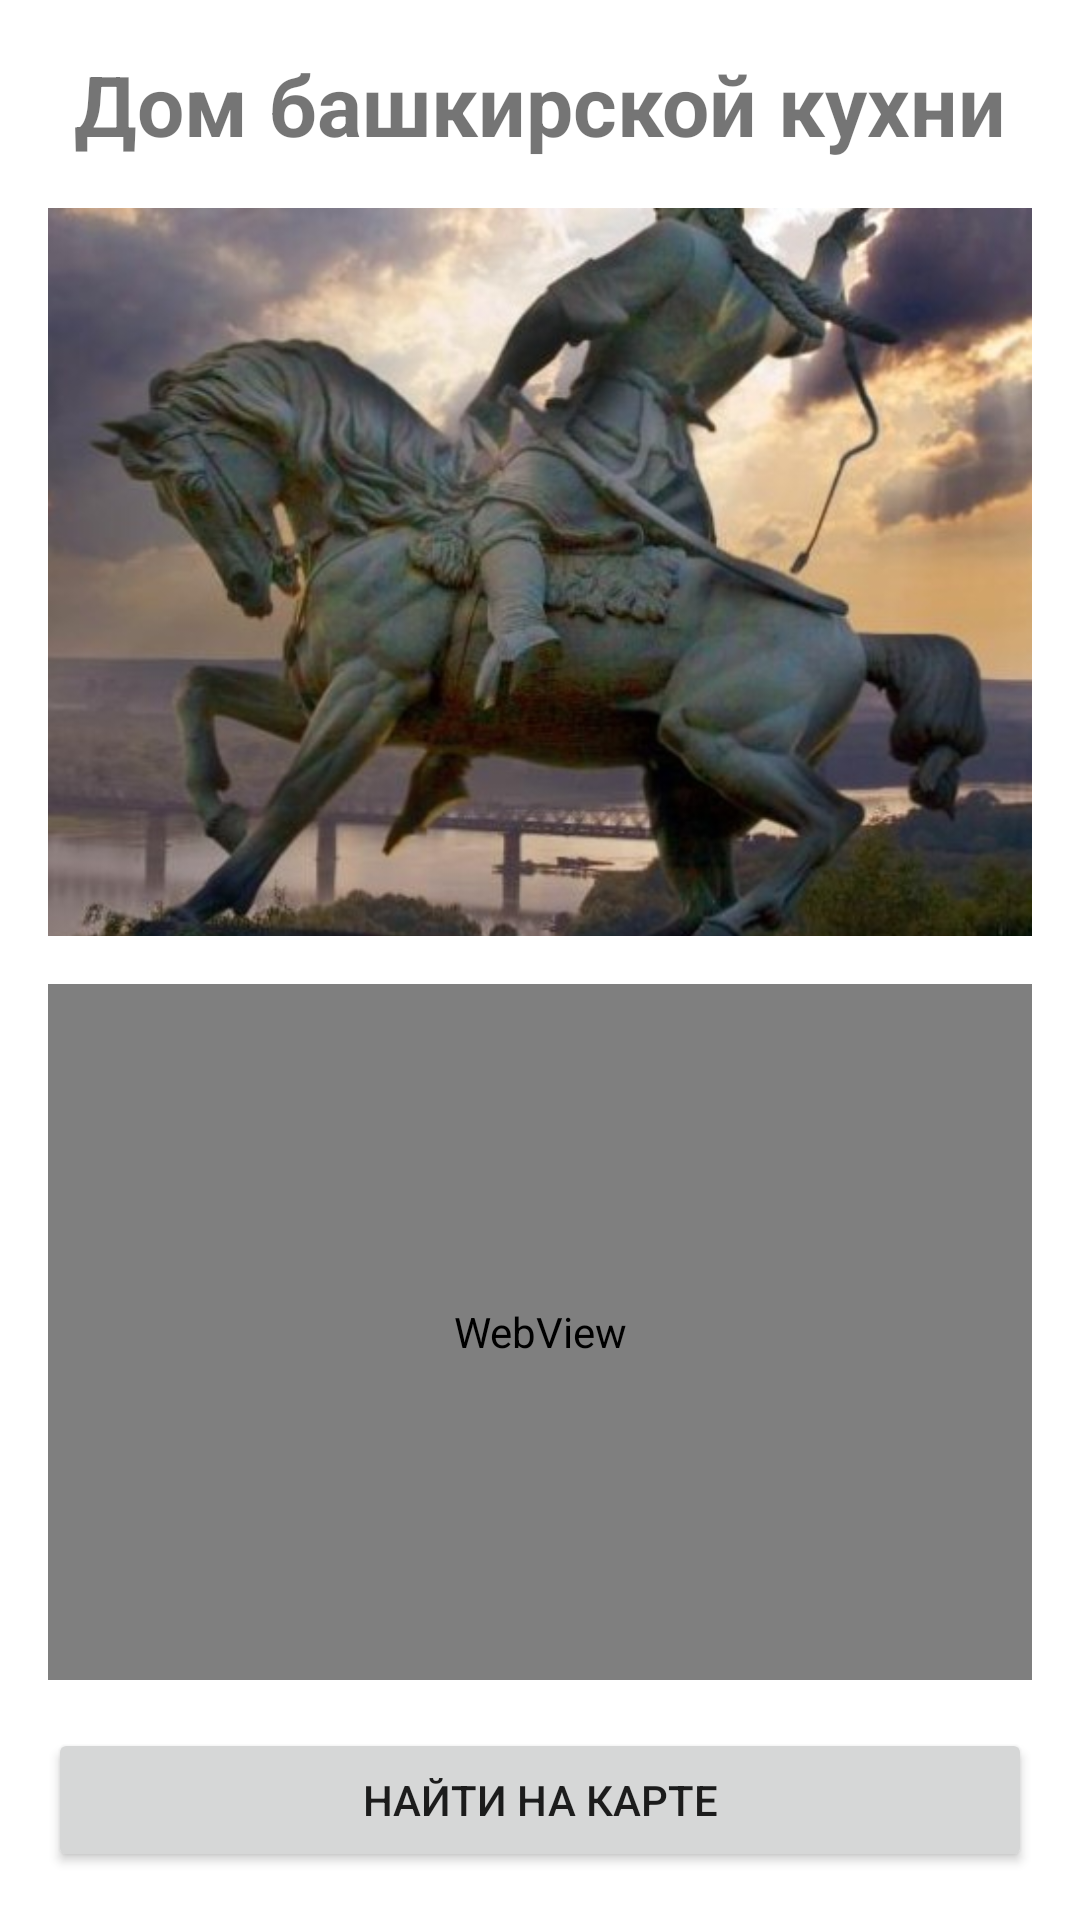

Produce the Android XML layout that renders to this screen, including the resource entries it uses.
<!-- AndroidManifest.xml: application theme Theme.BashGuide21 -->
<!-- res/layout/activity_item.xml -->
<?xml version="1.0" encoding="utf-8"?>
<androidx.constraintlayout.widget.ConstraintLayout xmlns:android="http://schemas.android.com/apk/res/android"
    xmlns:app="http://schemas.android.com/apk/res-auto"
    xmlns:tools="http://schemas.android.com/tools"
    android:layout_width="match_parent"
    android:layout_height="match_parent"
    tools:context=".ItemActivity">

    <ImageView
        android:id="@+id/imageView"
        android:layout_width="0dp"
        android:layout_height="0dp"
        android:layout_marginStart="16dp"
        android:layout_marginTop="16dp"
        android:layout_marginEnd="16dp"
        android:layout_marginBottom="8dp"
        android:adjustViewBounds="true"
        android:scaleType="centerCrop"
        app:layout_constraintBottom_toTopOf="@+id/guideline2"
        app:layout_constraintEnd_toEndOf="parent"
        app:layout_constraintStart_toStartOf="parent"
        app:layout_constraintTop_toBottomOf="@+id/nameView"
        app:srcCompat="@drawable/monument" />

    <TextView
        android:id="@+id/nameView"
        android:layout_width="0dp"
        android:layout_height="wrap_content"
        android:layout_marginStart="16dp"
        android:layout_marginTop="16dp"
        android:layout_marginEnd="16dp"
        android:text="Дом башкирской кухни"
        android:textAlignment="center"
        android:textSize="28sp"
        android:textStyle="bold"
        app:layout_constraintEnd_toEndOf="parent"
        app:layout_constraintHorizontal_bias="0.36"
        app:layout_constraintStart_toStartOf="parent"
        app:layout_constraintTop_toTopOf="parent" />

    <androidx.constraintlayout.widget.Guideline
        android:id="@+id/guideline2"
        android:layout_width="wrap_content"
        android:layout_height="wrap_content"
        android:orientation="horizontal"
        app:layout_constraintGuide_percent="0.5" />

    <Button
        android:id="@+id/mapButton"
        android:layout_width="0dp"
        android:layout_height="wrap_content"
        android:layout_marginStart="16dp"
        android:layout_marginEnd="16dp"
        android:layout_marginBottom="16dp"
        android:text="Найти на карте"
        app:layout_constraintBottom_toBottomOf="parent"
        app:layout_constraintEnd_toEndOf="parent"
        app:layout_constraintStart_toStartOf="parent" />

    <WebView
        android:id="@+id/descView"
        android:layout_width="0dp"
        android:layout_height="0dp"
        android:layout_marginStart="16dp"
        android:layout_marginTop="8dp"
        android:layout_marginEnd="16dp"
        android:layout_marginBottom="16dp"
        app:layout_constraintBottom_toTopOf="@+id/mapButton"
        app:layout_constraintEnd_toEndOf="parent"
        app:layout_constraintStart_toStartOf="parent"
        app:layout_constraintTop_toTopOf="@+id/guideline2" />

</androidx.constraintlayout.widget.ConstraintLayout>
<!-- resources referenced by this layout -->
<resources>
  <!-- drawable monument: jpg bitmap (drawable, 97494 bytes) -->
  <style name="Theme.BashGuide21" parent="Theme.MaterialComponents.DayNight.DarkActionBar">
          
          <item name="colorPrimary">@color/purple_500</item>
          <item name="colorPrimaryVariant">@color/purple_700</item>
          <item name="colorOnPrimary">@color/white</item>
          
          <item name="colorSecondary">@color/teal_200</item>
          <item name="colorSecondaryVariant">@color/teal_700</item>
          <item name="colorOnSecondary">@color/black</item>
          
          <item name="android:statusBarColor" tools:targetApi="l">?attr/colorPrimaryVariant</item>
          
      </style>
  <color name="purple_500">#FF6200EE</color>
  <color name="purple_700">#FF3700B3</color>
  <color name="white">#FFFFFFFF</color>
  <color name="teal_200">#FF03DAC5</color>
  <color name="teal_700">#FF018786</color>
  <color name="black">#FF000000</color>
</resources>
